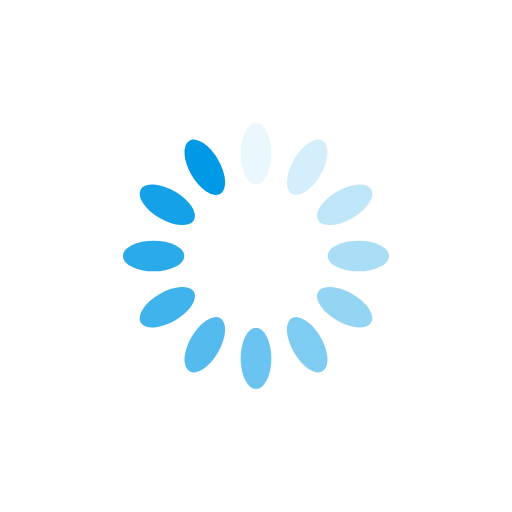
t = 0.00 s
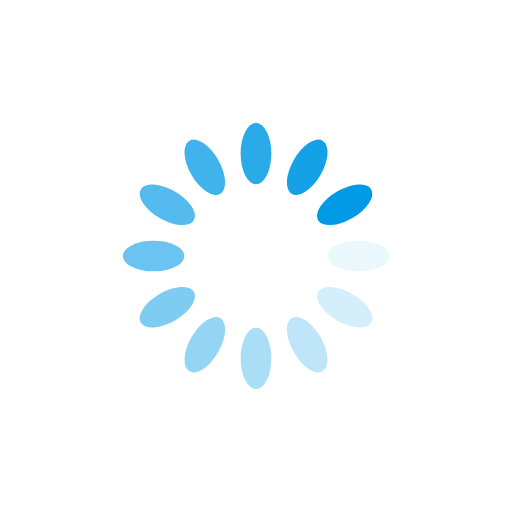
t = 0.25 s
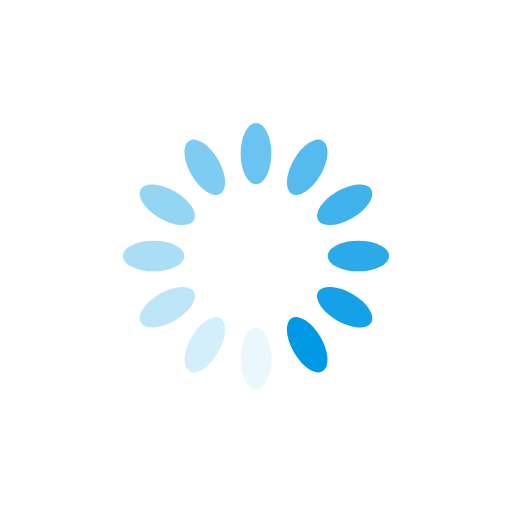
t = 0.50 s
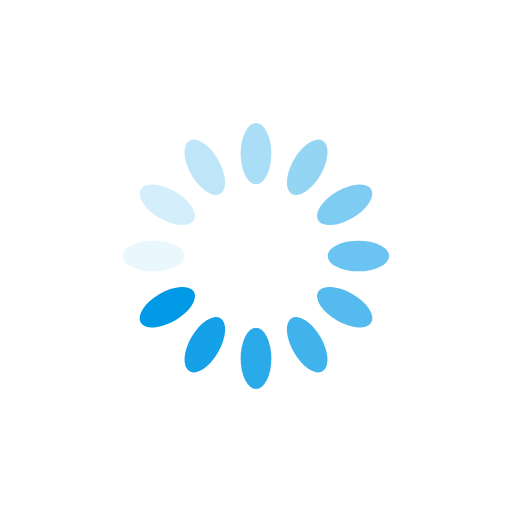
t = 0.75 s

The animated SVG that drew these frames (rendered in a browser with its animation timeline set to each time). Animation: 12 SMIL elements (animate=12); one cycle of 1.00 s, repeats indefinitely.

<?xml version="1.0" encoding="utf-8"?>
<svg xmlns="http://www.w3.org/2000/svg" xmlns:xlink="http://www.w3.org/1999/xlink" style="margin: auto; background: none; display: block; shape-rendering: auto;" width="100px" height="100px" viewBox="0 0 100 100" preserveAspectRatio="xMidYMid">
<g transform="rotate(0 50 50)">
  <rect x="47" y="24" rx="3" ry="6" width="6" height="12" fill="#0099e5">
    <animate attributeName="opacity" values="1;0" keyTimes="0;1" dur="1s" begin="-0.9166666666666666s" repeatCount="indefinite"></animate>
  </rect>
</g><g transform="rotate(30 50 50)">
  <rect x="47" y="24" rx="3" ry="6" width="6" height="12" fill="#0099e5">
    <animate attributeName="opacity" values="1;0" keyTimes="0;1" dur="1s" begin="-0.8333333333333334s" repeatCount="indefinite"></animate>
  </rect>
</g><g transform="rotate(60 50 50)">
  <rect x="47" y="24" rx="3" ry="6" width="6" height="12" fill="#0099e5">
    <animate attributeName="opacity" values="1;0" keyTimes="0;1" dur="1s" begin="-0.75s" repeatCount="indefinite"></animate>
  </rect>
</g><g transform="rotate(90 50 50)">
  <rect x="47" y="24" rx="3" ry="6" width="6" height="12" fill="#0099e5">
    <animate attributeName="opacity" values="1;0" keyTimes="0;1" dur="1s" begin="-0.6666666666666666s" repeatCount="indefinite"></animate>
  </rect>
</g><g transform="rotate(120 50 50)">
  <rect x="47" y="24" rx="3" ry="6" width="6" height="12" fill="#0099e5">
    <animate attributeName="opacity" values="1;0" keyTimes="0;1" dur="1s" begin="-0.5833333333333334s" repeatCount="indefinite"></animate>
  </rect>
</g><g transform="rotate(150 50 50)">
  <rect x="47" y="24" rx="3" ry="6" width="6" height="12" fill="#0099e5">
    <animate attributeName="opacity" values="1;0" keyTimes="0;1" dur="1s" begin="-0.5s" repeatCount="indefinite"></animate>
  </rect>
</g><g transform="rotate(180 50 50)">
  <rect x="47" y="24" rx="3" ry="6" width="6" height="12" fill="#0099e5">
    <animate attributeName="opacity" values="1;0" keyTimes="0;1" dur="1s" begin="-0.4166666666666667s" repeatCount="indefinite"></animate>
  </rect>
</g><g transform="rotate(210 50 50)">
  <rect x="47" y="24" rx="3" ry="6" width="6" height="12" fill="#0099e5">
    <animate attributeName="opacity" values="1;0" keyTimes="0;1" dur="1s" begin="-0.3333333333333333s" repeatCount="indefinite"></animate>
  </rect>
</g><g transform="rotate(240 50 50)">
  <rect x="47" y="24" rx="3" ry="6" width="6" height="12" fill="#0099e5">
    <animate attributeName="opacity" values="1;0" keyTimes="0;1" dur="1s" begin="-0.25s" repeatCount="indefinite"></animate>
  </rect>
</g><g transform="rotate(270 50 50)">
  <rect x="47" y="24" rx="3" ry="6" width="6" height="12" fill="#0099e5">
    <animate attributeName="opacity" values="1;0" keyTimes="0;1" dur="1s" begin="-0.16666666666666666s" repeatCount="indefinite"></animate>
  </rect>
</g><g transform="rotate(300 50 50)">
  <rect x="47" y="24" rx="3" ry="6" width="6" height="12" fill="#0099e5">
    <animate attributeName="opacity" values="1;0" keyTimes="0;1" dur="1s" begin="-0.08333333333333333s" repeatCount="indefinite"></animate>
  </rect>
</g><g transform="rotate(330 50 50)">
  <rect x="47" y="24" rx="3" ry="6" width="6" height="12" fill="#0099e5">
    <animate attributeName="opacity" values="1;0" keyTimes="0;1" dur="1s" begin="0s" repeatCount="indefinite"></animate>
  </rect>
</g>
<!-- [ldio] generated by https://loading.io/ --></svg>